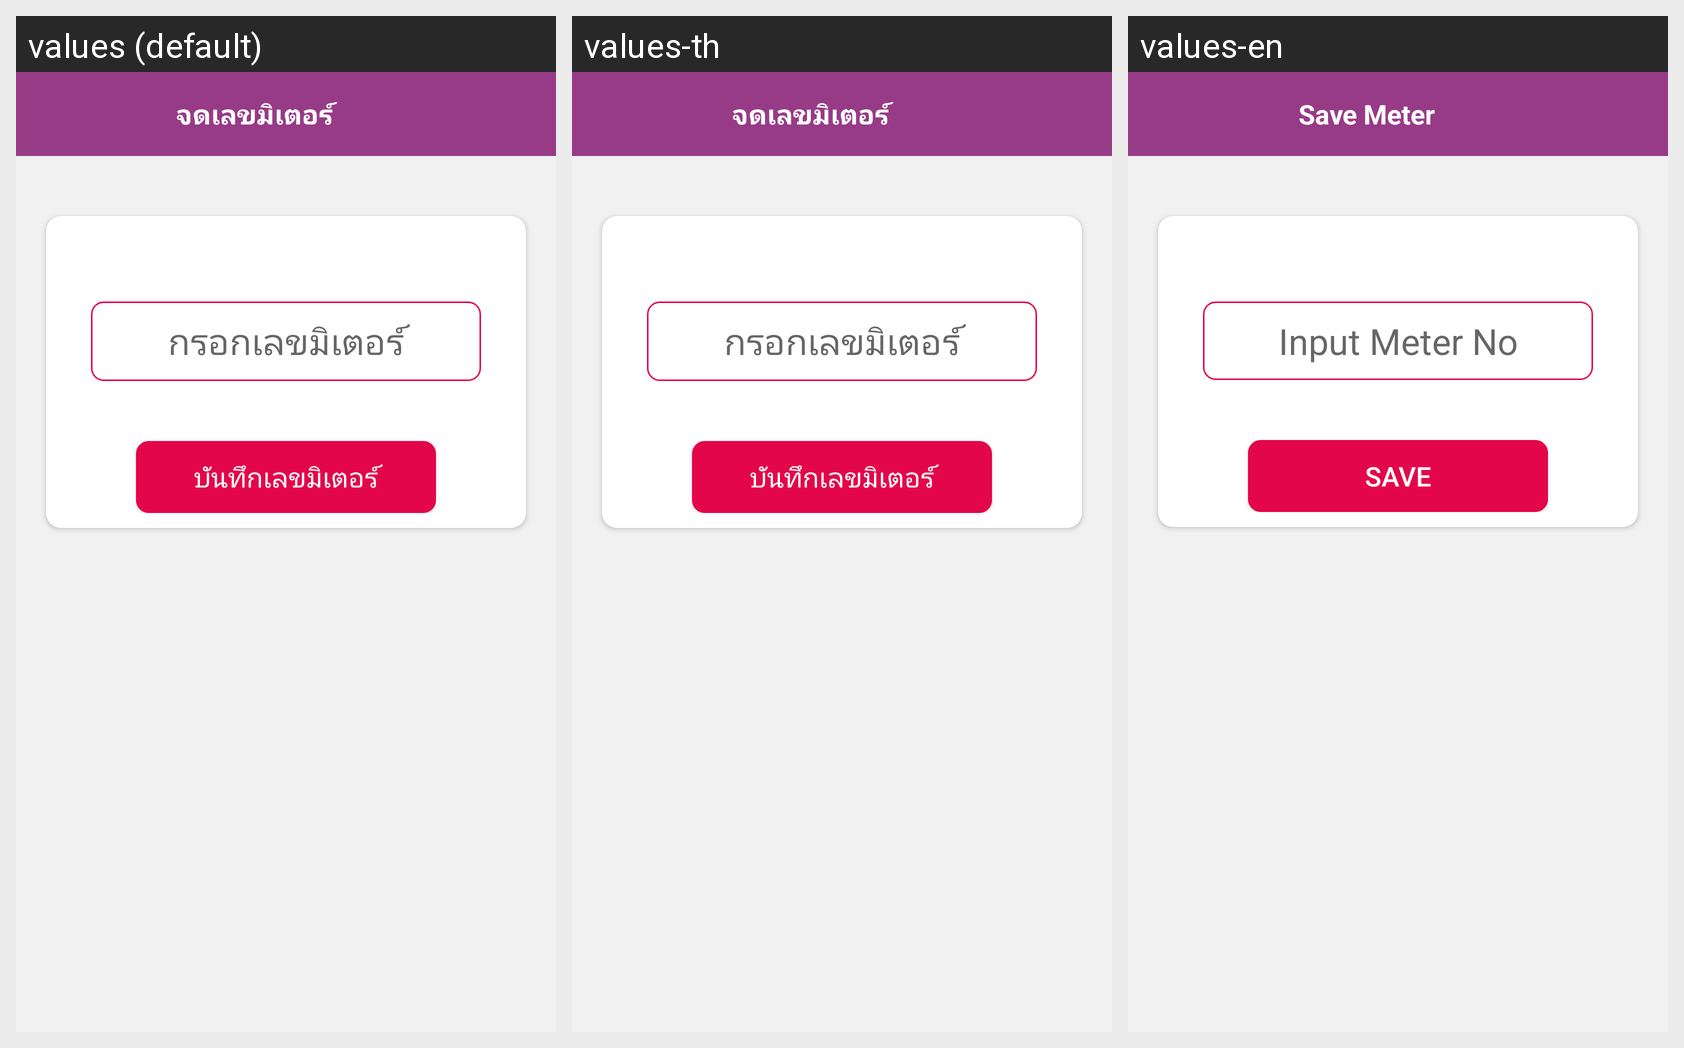

Locale-by-locale string values for the Android screen shown in this grid:
Android screen res/layout/activity_save_room_water_meter.xml rendered under 3 locales, left to right: values (default), values-th, values-en. Device: Nexus 5 (rendered at 1080×1920; each locale shown at half size, 540×960, under a caption strip naming it); theme AppTheme.
Strings drawn on this screen, with the default value and each locale's value (text and hints the layout hard-codes, and strings that could not be matched under every locale, appear in the picture but are not listed):

save_meter_title
  values: จดเลขมิเตอร์
  values-th: จดเลขมิเตอร์
  values-en: Save Meter

meter_no_hint
  values: กรอกเลขมิเตอร์
  values-th: กรอกเลขมิเตอร์
  values-en: Input Meter No

save_meter_btn
  values: บันทึกเลขมิเตอร์
  values-th: บันทึกเลขมิเตอร์
  values-en: Save
